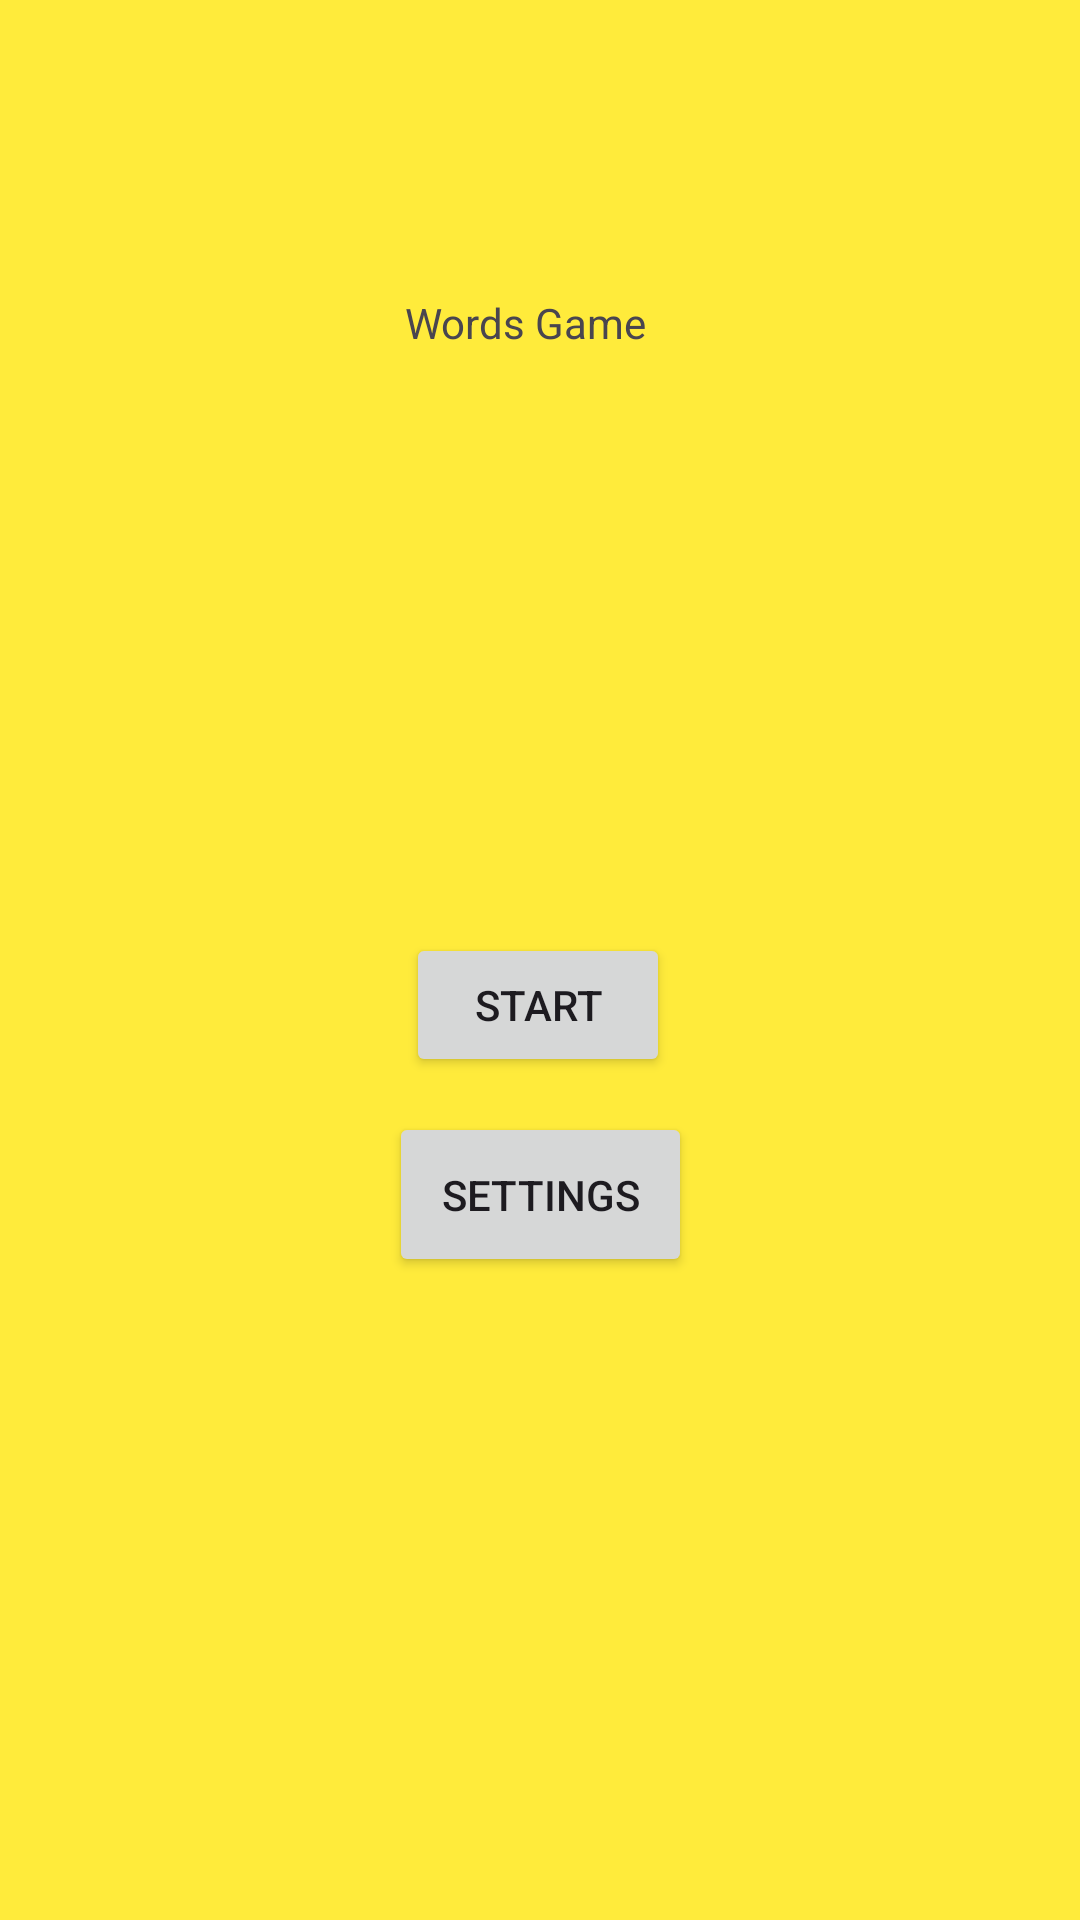

The Android layout XML behind this screen, and the referenced resources:
<!-- AndroidManifest.xml: application theme Theme.APPLICATIONDEMO -->
<!-- res/layout/activity_main.xml -->
<?xml version="1.0" encoding="utf-8"?>
<androidx.constraintlayout.widget.ConstraintLayout xmlns:android="http://schemas.android.com/apk/res/android"
    xmlns:app="http://schemas.android.com/apk/res-auto"
    xmlns:tools="http://schemas.android.com/tools"
    android:layout_width="match_parent"
    android:layout_height="match_parent"
    android:background="#CDDC39"
    android:backgroundTint="#FFEB3B"
    android:outlineAmbientShadowColor="#2196F3"
    android:outlineSpotShadowColor="#2196F3"
    tools:context=".MainActivity">

    <TextView
        android:id="@+id/textView"
        android:layout_width="84dp"
        android:layout_height="50dp"
        android:text="Words Game"
        app:layout_constraintBottom_toBottomOf="parent"
        app:layout_constraintEnd_toEndOf="parent"
        app:layout_constraintHorizontal_bias="0.489"
        app:layout_constraintStart_toStartOf="parent"
        app:layout_constraintTop_toTopOf="parent"
        app:layout_constraintVertical_bias="0.166" />

    <Button
        android:id="@+id/button2"
        android:layout_width="wrap_content"
        android:layout_height="wrap_content"
        android:layout_marginTop="10dp"
        android:onClick="onClick"
        android:text="Start"
        android:textColorHighlight="#03A9F4"
        app:layout_constraintBottom_toBottomOf="parent"
        app:layout_constraintEnd_toEndOf="parent"
        app:layout_constraintHorizontal_bias="0.498"
        app:layout_constraintStart_toStartOf="parent"
        app:layout_constraintTop_toTopOf="parent"
        app:layout_constraintVertical_bias="0.517" />

    <Button
        android:id="@+id/button3"
        android:layout_width="101dp"
        android:layout_height="55dp"
        android:layout_marginTop="150dp"
        android:text="Settings"
        app:layout_constraintBottom_toBottomOf="parent"
        app:layout_constraintEnd_toEndOf="parent"
        app:layout_constraintStart_toStartOf="parent"
        app:layout_constraintTop_toTopOf="parent"
        app:layout_constraintVertical_bias="0.507" />

</androidx.constraintlayout.widget.ConstraintLayout>
<!-- resources referenced by this layout -->
<resources>
  <style name="Theme.APPLICATIONDEMO" parent="Base.Theme.APPLICATIONDEMO" />
  <style name="Base.Theme.APPLICATIONDEMO" parent="Theme.Material3.DayNight.NoActionBar">
          
          
      </style>
</resources>
